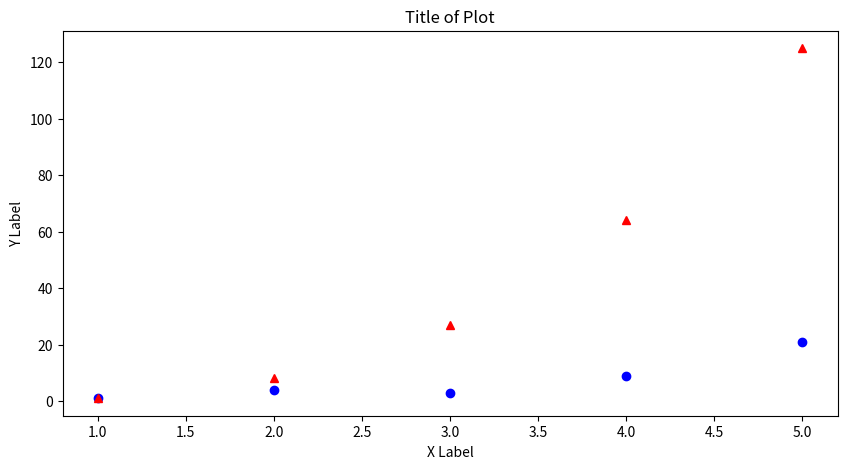

Here is the Python script that generated this plot:
import matplotlib.pyplot as plt
import numpy as np

# create an array from 1-5
x = np.arange(1, 6)
y = x**3
# use 10x5 as the figure size
plt.figure(figsize=(10,5))
# plot two sets of data, one with blue dots and another with red triangles
plt.plot([1,2,3,4,5], [1,4,3,9,21], "bo", x, y, "r^")
# set titles and show the figure
plt.title("Title of Plot")
plt.xlabel("X Label")
plt.ylabel("Y Label")
plt.show()